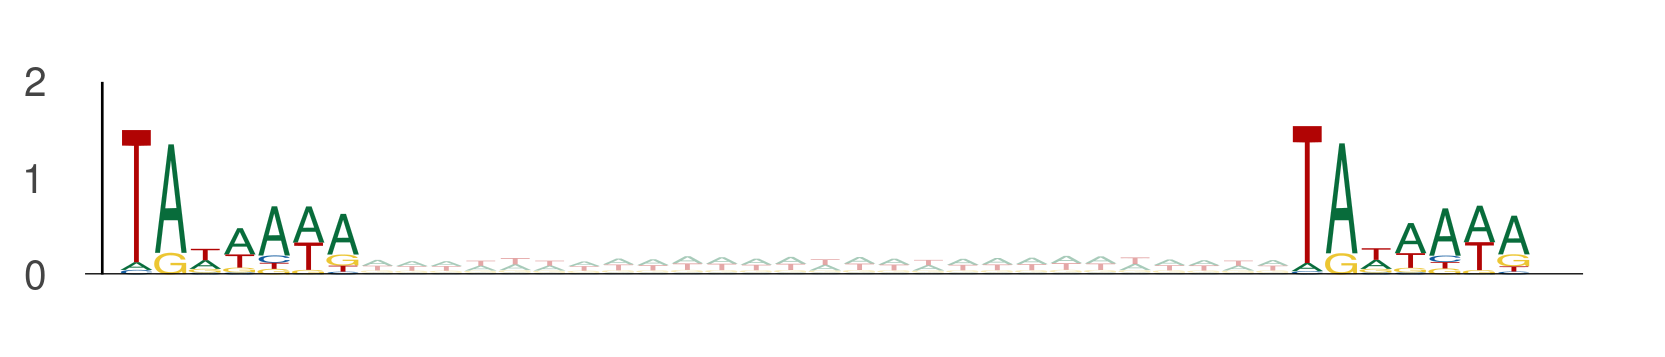

The file beside this chart, header and first rows:
seq_index, start_position, end_position, is_reversed_complement
2014, 91, 98, 0
2014, 125, 132, 0
2014, 67, 74, 0
2014, 101, 108, 0
2014, 108, 115, 0
2014, 142, 149, 0
1089, 107, 114, 0
1089, 141, 148, 0
3219, 39, 46, 0
3219, 73, 80, 0
11250, 53, 60, 0
11250, 87, 94, 0
4029, 0, 7, 0
4029, 34, 41, 0
10453, 100, 107, 0
10453, 134, 141, 0
58, 10, 17, 0
58, 44, 51, 0
9328, 35, 42, 0
9328, 69, 76, 0
78, 52, 59, 0
78, 86, 93, 0
11024, 87, 94, 0
11024, 121, 128, 0
2919, 109, 116, 0
2919, 143, 150, 0
11774, 72, 79, 0
11774, 106, 113, 0
13270, 22, 29, 0
13270, 56, 63, 0
5977, 58, 65, 0
5977, 92, 99, 0
5977, 48, 55, 0
5977, 82, 89, 0
8917, 112, 119, 0
8917, 146, 153, 0
6815, 72, 79, 0
6815, 106, 113, 0
6815, 38, 45, 0
6815, 72, 79, 0
11868, 52, 59, 0
11868, 86, 93, 0
9317, 108, 115, 0
9317, 142, 149, 0
5400, 112, 119, 0
5400, 146, 153, 0
8914, 66, 73, 0
8914, 100, 107, 0
8914, 64, 71, 0
8914, 98, 105, 0
5839, 3, 10, 0
5839, 37, 44, 0
10278, 4, 11, 0
10278, 38, 45, 0
10278, 59, 66, 0
10278, 93, 100, 0
8297, 40, 47, 0
8297, 74, 81, 0
157, 80, 87, 0
157, 114, 121, 0
... 8,162 more rows
